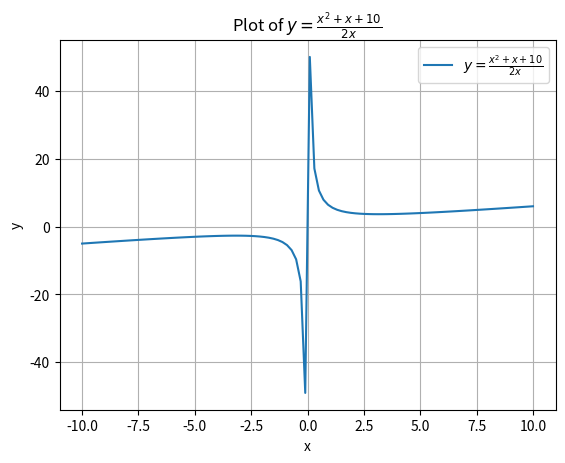

This chart was generated by the following Python code:
import matplotlib.pyplot as plt
import numpy as np

# Define the range of x values (excluding x = 0 to avoid division by zero)
x = np.linspace(-10, 10, 100)
x = x[x != 0]

# Calculate the corresponding y values using the function y = (x^2 + x + 10) / (2x)
y = (x**2 + x + 10) / (2*x)

# Create the plot
plt.plot(x, y, label='$y = \\frac{x^2 + x + 10}{2x}$')

# Add labels and title
plt.xlabel('x')
plt.ylabel('y')
plt.title('Plot of $y = \\frac{x^2 + x + 10}{2x}$')

# Add a grid
plt.grid(True)

# Add a legend
plt.legend()

# Show the plot
plt.show()